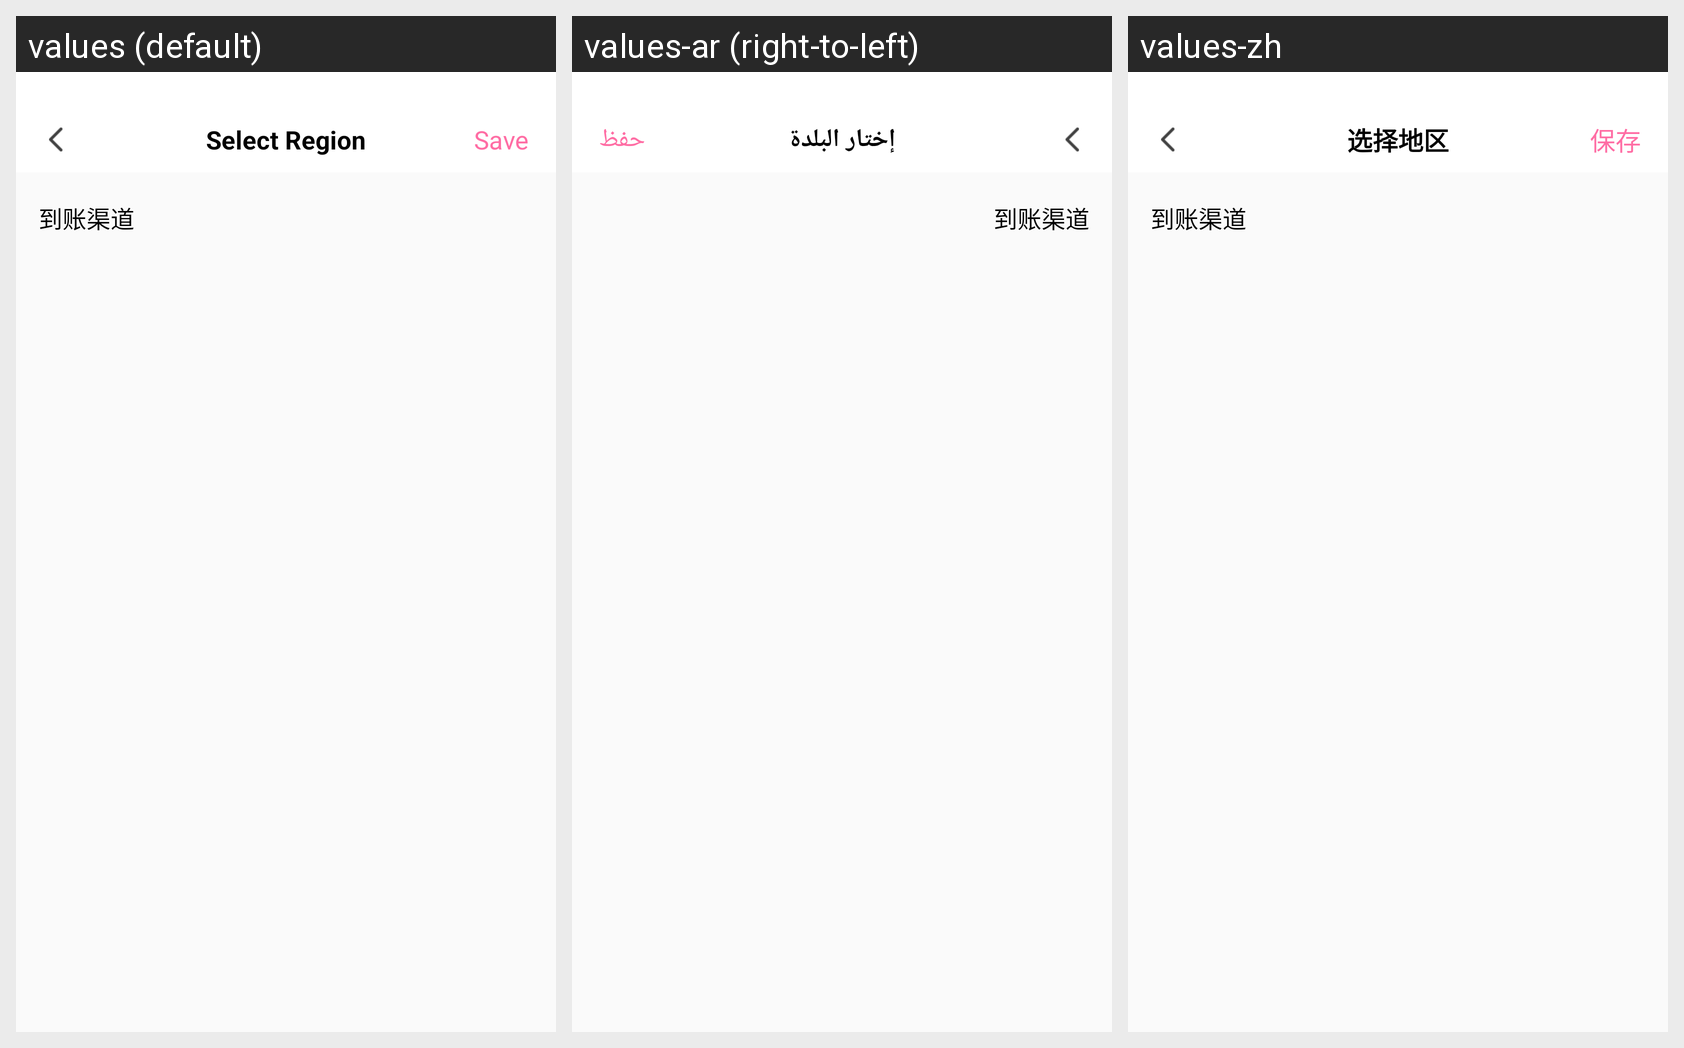

The Android screen above is rendered under several locales of the same app. Produce the string resources it draws, with the default and per-locale values.
Android screen res/layout/activity_cash.xml rendered under 3 locales, left to right: values (default), values-ar (right-to-left), values-zh. Device: Nexus 5 (rendered at 1080×1920; each locale shown at half size, 540×960, under a caption strip naming it); theme AppTheme.
Strings drawn on this screen, with the default value and each locale's value (text and hints the layout hard-codes, and strings that could not be matched under every locale, appear in the picture but are not listed):

select_region
  values: Select Region
  values-ar: إختار البلدة
  values-zh: 选择地区

save
  values: Save
  values-ar: حفظ
  values-zh: 保存
